pico-8 play session: mixed d-pad (fixed 12-tick cycle)

[t = 1 s] mixed d-pad (1.2s cycle ×~1): → ← ↑ ↓ + 🅾/❎ taps, ~1s
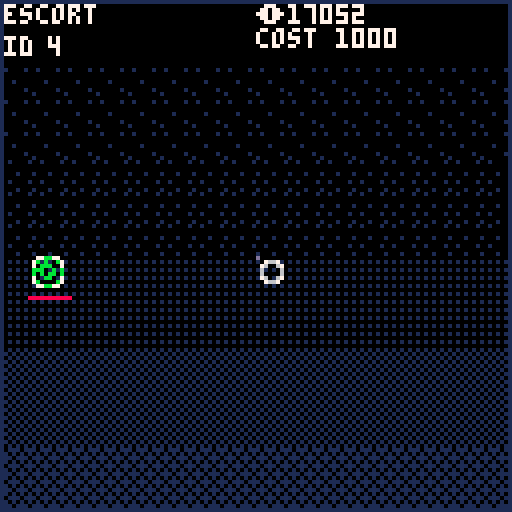
[t = 2 s] mixed d-pad (1.2s cycle ×~1): → ← ↑ ↓ + 🅾/❎ taps, ~2s
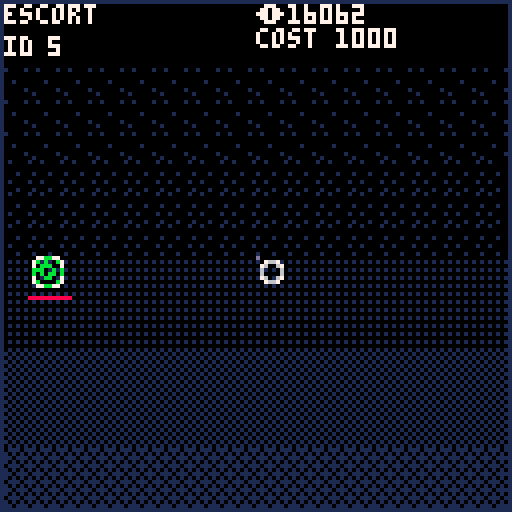
[t = 4 s] mixed d-pad (1.2s cycle ×~3): → ← ↑ ↓ + 🅾/❎ taps, ~4s
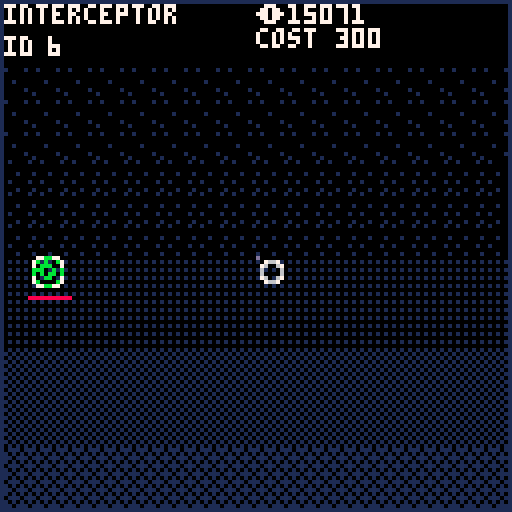
[t = 6 s] mixed d-pad (1.2s cycle ×~5): → ← ↑ ↓ + 🅾/❎ taps, ~6s
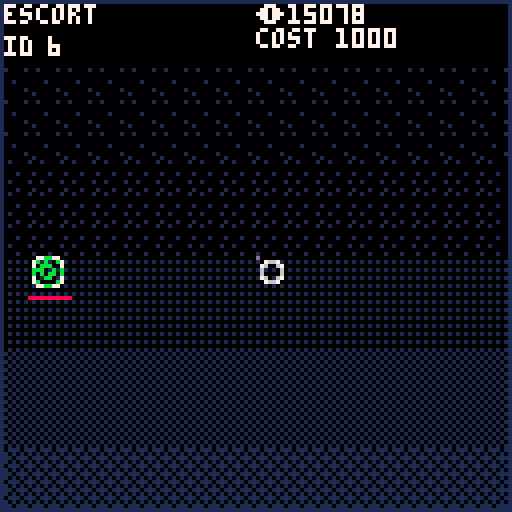
[t = 8 s] mixed d-pad (1.2s cycle ×~6): → ← ↑ ↓ + 🅾/❎ taps, ~8s
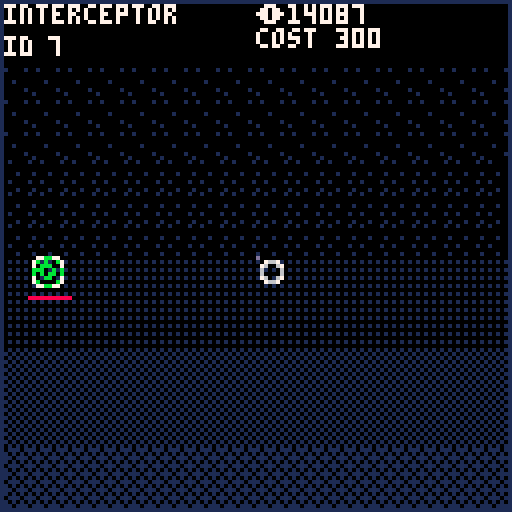

pico-8 cartridge
version 34
__lua__
function _init()
playerinit()
end

function _update()
	ctrl();
	shipupd();
	x=stat(32)
 y=stat(33) 
 frm+=1;
 scrap+=1
end

function _draw()
cls()
map()
poke(24365,1)
local rx,ry
for s in all(ships) do
line(s.x-1,s.y+10,s.x+9,s.y+10,8)
 spr(s.stype,s.x,s.y)
 
 if(s.x!=s.dx 
 or s.y!=s.dy)then
 line(s.x+4,s.y+4,s.dx+4,s.dy+4,13);
 end
end
if(mselect==true)then
	rect(mx,my,stat(32),stat(33),13)
end
spr(0,x,y)
rect(0,0,127,127,1)
print(sid,12,9,7)
print('id',1,9,7)

if (stype==1) then 
print('escort',1,1,7) c=1000
elseif (stype==2) then
print('interceptor',1,1,7) c=300
elseif (stype==3) then
print('battleship',1,1,7) c=3000
elseif (stype==4) then
print('cruiser',1,1,7)c=10000 end 

print('☉',64,1,7)
print(scrap,72,1,7)
print('cost',64,7,7)
print(c,84,7,7)
spr (32,ships[sid].x,ships[sid].y)
for s in all(selected) do
spr (32,ships[s.id].x,ships[s.id].y)
end
end
-->8
--ship logic

function makeship(_x,_y,_hp,_wtype,
_stype)
local _spd=0;
local _c=0;
if(_stype==1)then _spd=10 _c=1000
elseif(_stype==2)then _spd=5 _c=300
elseif(_stype==3)then _spd=20 _c=3000
elseif(_stype==4)then _spd=25 _c=10000
elseif(_stype==6)then _spd=30 _c=25000 end
sid=count(ships)+1;
add(ships,{x=_x,y=_y,hp=_hp,
wtype=_wtype,stype=_stype,
dx=_x,dy=_y,id=sid,spd=_spd,cost=_c})

end

function shipupd()
for s in all(ships) do
	if(frm%s.spd==0)then
		if(s.x<s.dx)then
		s.x+=1;
		elseif(s.x>s.dx)then
		s.x-=1;
		end
		if(s.y<s.dy)then
		s.y+=1;
		elseif(s.y>s.dy)then
		s.y-=1;
		end
	elseif(frm==30)then frm=0 end
	
	
	end
end
-->8
--control
function ctrl()

if(btnp(4))then
	if (c<scrap) then
	makeship(ships[1].x,ships[1].y
	 ,5,0,stype)
		scrap-=c
	end
end
	if(btnp(0)and sid>1)then sid-=1 end
	if(btnp(1)and sid<count(ships))then sid+=1 end
	if(btnp(3)and stype>1)then stype-=1 end
	if(btnp(2)and stype<5)then stype+=1 end
	
	if(stat(34)==2)then
	ships[sid].dx=x
	ships[sid].dy=y
	
	local offset=0
	for s in all(selected) do
	ships[s.id].dx=x
	ships[s.id].dy=y+offset
	offset+=4
	end
	elseif(stat(34)==1
	and mselect==false)then
	
	mselect=true
	mx=stat(32)
 my=stat(33) 
 
 elseif(stat(34)==1
 and mselect==true)then
 
 mselect=false
 --get all troop in rect
 for s in all(ships) do
  if(s.x>mx and s.x<stat(32)and s.y>my and s.y<stat(33))then
  add(selected,{id=s.id})end 
  if(s.x<mx and s.x>stat(32)and s.y<my and s.y>stat(33))then
  add(selected,{id=s.id})end 
 	if(s.x<mx and s.x>stat(32)and s.y>my and s.y<stat(33))then
  add(selected,{id=s.id})end 
  if(s.x<mx and s.x>stat(32) and s.y>my and s.y<stat(33))then
  add(selected,{id=s.id})end 
 end
	end
	
	if(stat(34)==4 or btnp(4))then
	for s in pairs (selected) do
    selected[s] = nil
	end
 end
 
 if(selected[1]!=nil)then
 sid=selected[1].id
 end
end



-->8
--player
function playerinit()
ships={}
selected={}
makeship(8,64,1000,0,6)
sid=1;
stype=1;
x=64;
y=64;
frm=0;
mselect=false
mselbtn=false
mx=0
my=0
scrap=20000
c=0
end
__gfx__
000000000000000000000000000b0000000000000000000000bbbb00000000000000000000000000000000000000000000000000000000000000000000000000
00766700000b0000000b0000000b0000000bb000000000000b0000b0000000000000000000000000000000000000000000000000000000000000000000000000
0760067000b0b000000b000000b0b00000b00b0000b0b000b00bb00b000000000000000000000000000000000000000000000000000000000000000000000000
060000600b000b0000b0b0000b000b000b0000b0000b0000b0b00b0b000000000000000000000000000000000000000000000000000000000000000000000000
0600006000b0b0000b000b0000b0b0000b0000b000b0b000b0b00b0b000000000000000000000000000000000000000000000000000000000000000000000000
07600670000b00000bbbbb00000b000000b00b0000000000b00bb00b000000000000000000000000000000000000000000000000000000000000000000000000
007667000000000000000000000b0000000bb000000000000b0000b0000000000000000000000000000000000000000000000000000000000000000000000000
00000000000000000000000000000000000000000000000000bbbb00000000000000000000000000000000000000000000000000000000000000000000000000
07000070000000000000000000080000000000000000000000888800000000000000000000000000000000000000000000000000000000000000000000000000
70000007000800000008000000080000000880000000000008000080000000000000000000000000000000000000000000000000000000000000000000000000
00000000008080000008000000808000008008000080800080088008000000000000000000000000000000000000000000000000000000000000000000000000
00000000080008000080800008000800080000800008000080800808000000000000000000000000000000000000000000000000000000000000000000000000
00000000008080000800080000808000080000800080800080800808000000000000000000000000000000000000000000000000000000000000000000000000
00000000000800000888880000080000008008000000000080088008000000000000000000000000000000000000000000000000000000000000000000000000
70000007000000000000000000080000000880000000000008000080000000000000000000000000000000000000000000000000000000000000000000000000
07000070000000000000000000000000000000000000000000888800000000000000000000000000000000000000000000000000000000000000000000000000
07700770000000000000000000000000000000000000000000000000000000000000000000000000000000000000000000000000000000000000000000000000
70000007000000000000000000000000000000000000000000000000000000000000000000000000000000000000000000000000000000000000000000000000
70000007000000000000000000000000000000000000000000000000000000000000000000000000000000000000000000000000000000000000000000000000
00000000000000000000000000000000000000000000000000000000000000000000000000000000000000000000000000000000000000000000000000000000
00000000000000000000000000000000000000000000000000000000000000000000000000000000000000000000000000000000000000000000000000000000
70000007000000000000000000000000000000000000000000000000000000000000000000000000000000000000000000000000000000000000000000000000
70000007000000000000000000000000000000000000000000000000000000000000000000000000000000000000000000000000000000000000000000000000
07700770000000000000000000000000000000000000000000000000000000000000000000000000000000000000000000000000000000000000000000000000
00000000001000010000000001010101101110110000000000000000000000000000000000000000000000000000000000000000000000000000000000000000
01000010000000001010101010101010010101010000000000000000000000000000000000000000000000000000000000000000000000000000000000000000
00000000000000000000000001010101111011100000000000000000000000000000000000000000000000000000000000000000000000000000000000000000
00000000100010001010101010101010010101010000000000000000000000000000000000000000000000000000000000000000000000000000000000000000
00010000000000000000000001010101101110110000000000000000000000000000000000000000000000000000000000000000000000000000000000000000
00000000001000011010101010101010010101010000000000000000000000000000000000000000000000000000000000000000000000000000000000000000
00000010000000000000000001010101111011100000000000000000000000000000000000000000000000000000000000000000000000000000000000000000
10000000100010001010101010101010010101010000000000000000000000000000000000000000000000000000000000000000000000000000000000000000
__map__
00000000000000000000003c0000000000000000000000000000000000000000000000000000000000000000000000000000000000000000000000000000000000000000000000000000000000000000000000000000000000000000000000000000000000000000000000000000000000000000000000000000000000000000
0000000000000000000000000000000000000000000000000000000000000000000000000000000000000000000000000000000000000000000000000000000000000000000000000000000000000000000000000000000000000000000000000000000000000000000000000000000000000000000000000000000000000000
3030303030303030303030303030303030000000000000000000000000000000000000000000000000000000000000000000000000000000000000000000000000000000000000000000000000000000000000000000000000000000000000000000000000000000000000000000000000000000000000000000000000000000
3030303030303030303030303030303030000000000000000000000000000000000000000000000000000000000000000000000000000000000000000000000000000000000000000000000000000000000000000000000000000000000000000000000000000000000000000000000000000000000000000000000000000000
3030303030303030303030303030303030000000000000000000000000000000000000000000000000000000000000000000000000000000000000000000000000000000000000000000000000000000000000000000000000000000000000000000000000000000000000000000000000000000000000000000000000000000
3131313131313131313131313131313131000000000000000000000000000000000000000000000000000000000000000000000000000000000000000000000000000000000000000000000000000000000000000000000000000000000000000000000000000000000000000000000000000000000000000000000000000000
3131313131313131313131313131313131000000000000000000000000000000000000000000000000000000000000000000000000000000000000000000000000000000000000000000000000000000000000000000000000000000000000000000000000000000000000000000000000000000000000000000000000000000
3131313131313131313131313131313131000000000000000000000000000000000000000000000000000000000000000000000000000000000000000000000000000000000000000000000000000000000000000000000000000000000000000000000000000000000000000000000000000000000000000000000000000000
3232323232323232323232323232323232000000000000000000000000000000000000000000000000000000000000000000000000000000000000000000000000000000000000000000000000000000000000000000000000000000000000000000000000000000000000000000000000000000000000000000000000000000
3232323232323232323232323232323232000000000000000000000000000000000000000000000000000000000000000000000000000000000000000000000000000000000000000000000000000000000000000000000000000000000000000000000000000000000000000000000000000000000000000000000000000000
3232323232323232323232323232323232000000000000000000000000000000000000000000000000000000000000000000000000000000000000000000000000000000000000000000000000000000000000000000000000000000000000000000000000000000000000000000000000000000000000000000000000000000
3333333333333333333333333333333333000000000000000000000000000000000000000000000000000000000000000000000000000000000000000000000000000000000000000000000000000000000000000000000000000000000000000000000000000000000000000000000000000000000000000000000000000000
3333333333333333333333333333333333000000000000000000000000000000000000000000000000000000000000000000000000000000000000000000000000000000000000000000000000000000000000000000000000000000000000000000000000000000000000000000000000000000000000000000000000000000
3333333333333333333333333333333333000000000000000000000000000000000000000000000000000000000000000000000000000000000000000000000000000000000000000000000000000000000000000000000000000000000000000000000000000000000000000000000000000000000000000000000000000000
3434343434343434343434343434343434000000000000000000000000000000000000000000000000000000000000000000000000000000000000000000000000000000000000000000000000000000000000000000000000000000000000000000000000000000000000000000000000000000000000000000000000000000
3434343434343434343434343434343434000000000000000000000000000000000000000000000000000000000000000000000000000000000000000000000000000000000000000000000000000000000000000000000000000000000000000000000000000000000000000000000000000000000000000000000000000000
3434343434343434343434343434343434000000000000000000000000000000000000000000000000000000000000000000000000000000000000000000000000000000000000000000000000000000000000000000000000000000000000000000000000000000000000000000000000000000000000000000000000000000
